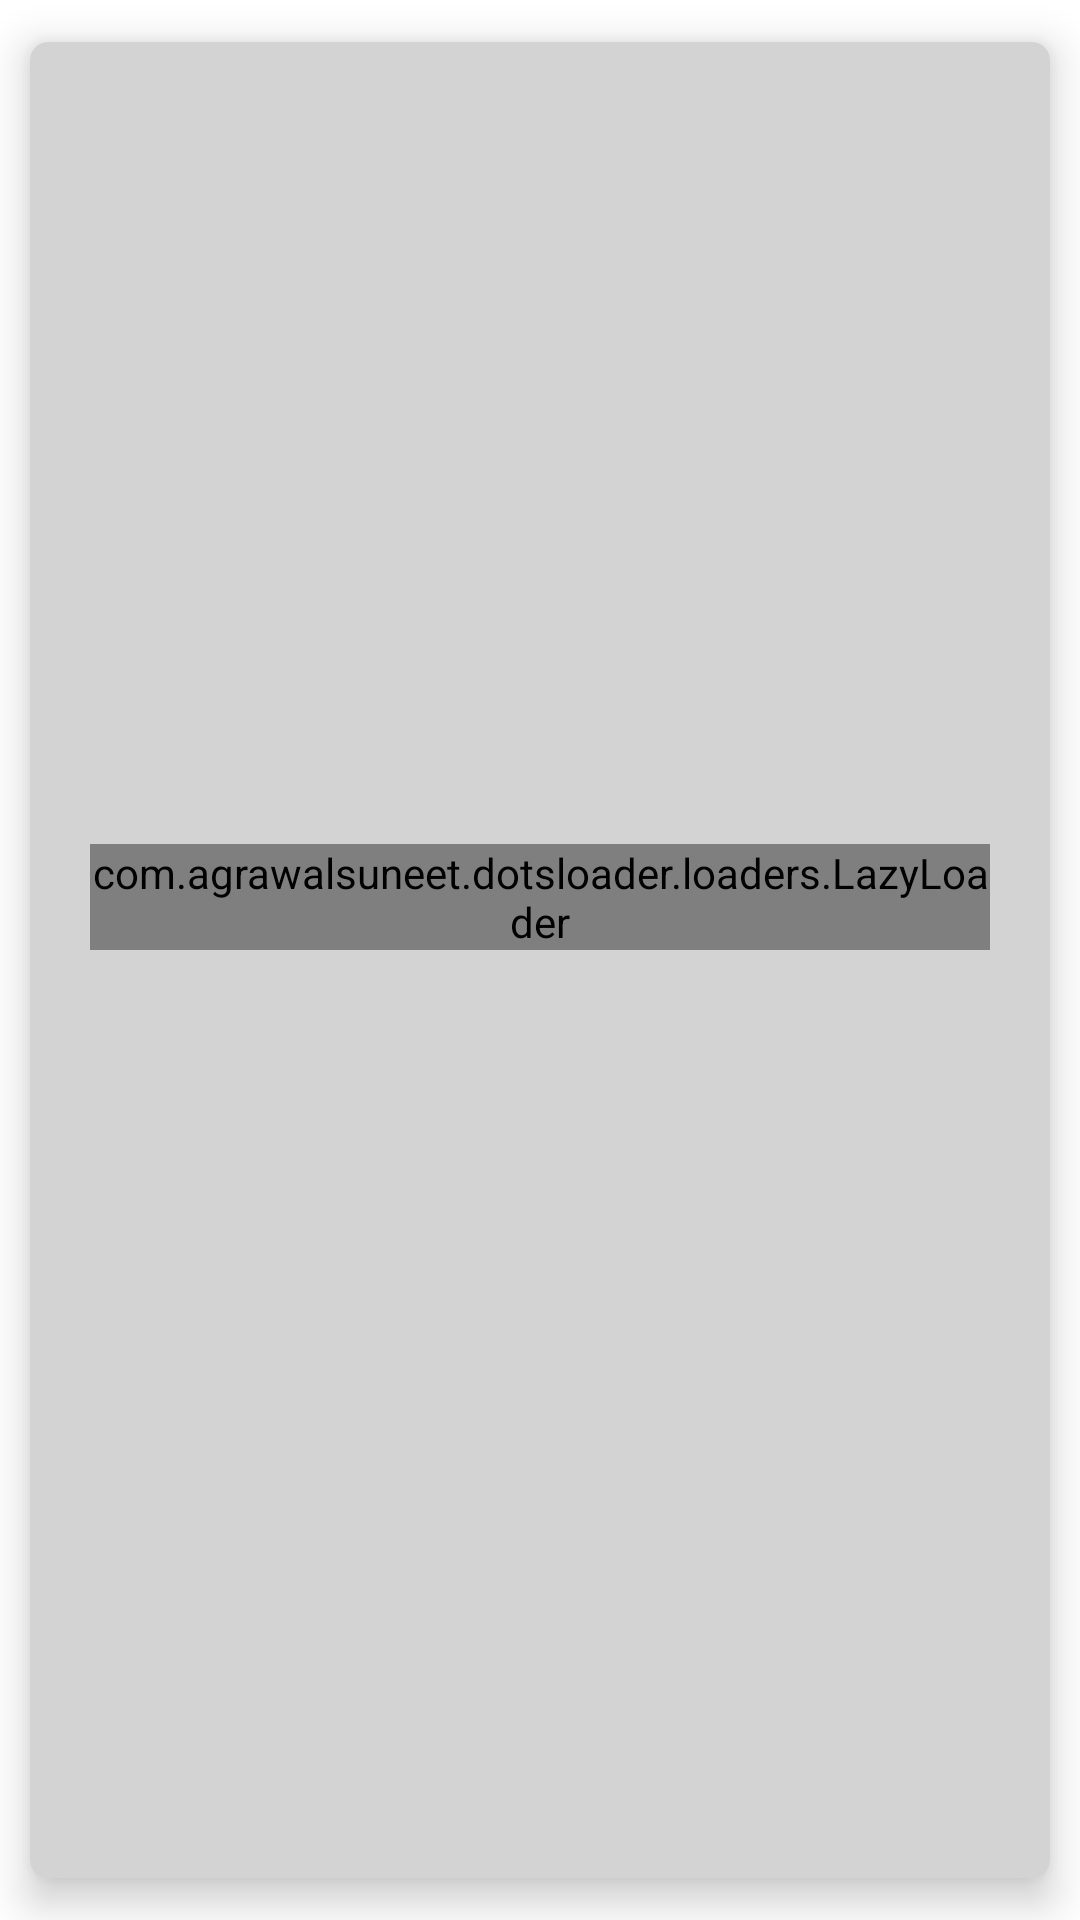

Reconstruct the res/layout file that produces this screen, plus the resources it refers to.
<!-- AndroidManifest.xml: application theme Theme.AwaazeBezuban -->
<!-- res/layout/lazyloader_layout.xml -->
<?xml version="1.0" encoding="utf-8"?>
<androidx.cardview.widget.CardView xmlns:android="http://schemas.android.com/apk/res/android"
    android:layout_width="match_parent"
    android:layout_height="300dp"
    xmlns:app="http://schemas.android.com/apk/res-auto"
    android:layout_gravity="center"
    app:cardCornerRadius="6dp"
    app:cardUseCompatPadding="true"
    app:cardElevation="8dp"
    app:cardBackgroundColor="@color/awaz_grey_font"
    >


    <LinearLayout
        android:layout_width="match_parent"
        android:layout_height="match_parent"
        android:layout_gravity="center"
        android:gravity="center"
        android:orientation="vertical">
    <com.agrawalsuneet.dotsloader.loaders.LazyLoader
        android:id="@+id/loader_progress"
        android:layout_width="wrap_content"
        android:layout_height="wrap_content"
        android:layout_margin="20dp"
        android:layout_marginTop="30dp"
        android:layout_gravity="center"
        app:lazyloader_animDur="800"
        app:lazyloader_dotsDist="10dp"
        app:lazyloader_dotsRadius="16dp"
        app:lazyloader_firstDelayDur="150"
        app:lazyloader_firstDotColor="@color/white"
        app:lazyloader_interpolator="@android:anim/decelerate_interpolator"
        app:lazyloader_secondDelayDur="300"
        app:lazyloader_secondDotColor="@color/awaz_color_dark"
        app:lazyloader_thirdDotColor="@color/awaz_color" />

    <TextView
        android:id="@+id/loader_text"
        android:layout_width="wrap_content"
        android:layout_gravity="center"
        android:layout_height="wrap_content"
        android:textColor="@color/awaz_color"
        android:textSize="16sp"
        android:layout_marginBottom="20dp"
        />


    </LinearLayout>




</androidx.cardview.widget.CardView>
<!-- resources referenced by this layout -->
<resources>
  <color name="awaz_color">#1e459d</color>
  <color name="awaz_color_dark">#ff9912</color>
  <color name="awaz_grey_font">#D3D3D3</color>
  <color name="white">#FFFFFFFF</color>
  <style name="Theme.AwaazeBezuban" parent="Theme.MaterialComponents.DayNight.NoActionBar">
          
          <item name="colorPrimary">@color/purple_500</item>
          <item name="colorPrimaryVariant">@color/purple_700</item>
          <item name="colorOnPrimary">@color/white</item>
          
          <item name="colorSecondary">@color/teal_200</item>
          <item name="colorSecondaryVariant">@color/teal_700</item>
          <item name="colorOnSecondary">@color/black</item>
          
          <item name="android:statusBarColor" tools:targetApi="l">?attr/colorPrimaryVariant</item>
          
      </style>
  <color name="purple_500">#ffffff</color>
  <color name="purple_700">#ffffff</color>
  <color name="teal_200">#FF03DAC5</color>
  <color name="teal_700">#FF018786</color>
  <color name="black">#FF000000</color>
</resources>
